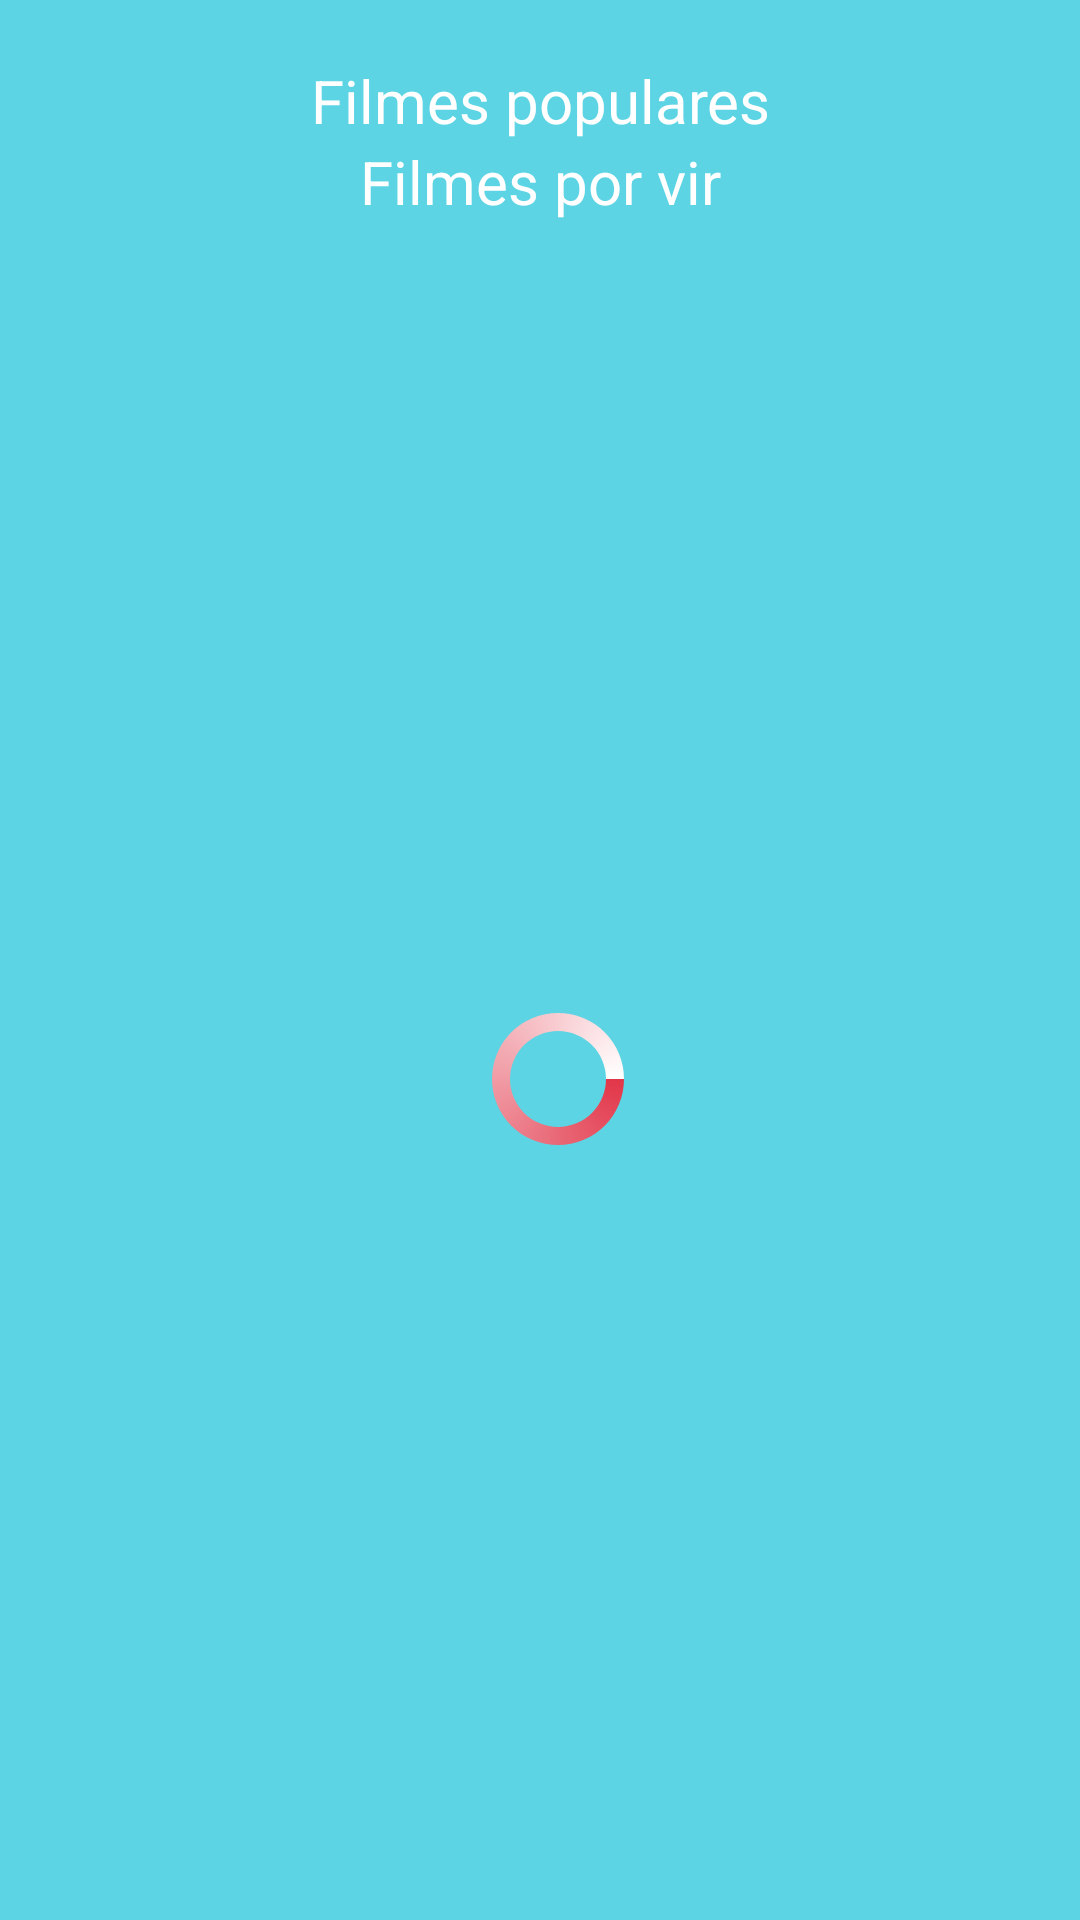

Write the Android layout XML for this screen, with the resource values it uses.
<!-- AndroidManifest.xml: application theme Theme.Jeramovieandroid -->
<!-- res/layout/fragment_movie_popular.xml -->
<RelativeLayout xmlns:android="http://schemas.android.com/apk/res/android"
    xmlns:app="http://schemas.android.com/apk/res-auto"
    xmlns:tools="http://schemas.android.com/tools"
    android:layout_width="match_parent"
    android:layout_height="match_parent"
    android:background="#A300BCD4"
    android:orientation="horizontal">

    <TextView
        android:id="@+id/upcoming"
        android:layout_width="match_parent"
        android:layout_height="wrap_content"
        android:layout_below="@id/recicyclerFilmesPopulares"
        android:text="@string/filmes_por_vir1"
        android:textAlignment="center"
        android:textColor="@color/white"
        android:textSize="20sp"
        tools:ignore="MissingConstraints" />

    <androidx.recyclerview.widget.RecyclerView
        android:id="@+id/recicyclerFilmesPorvir"
        android:layout_width="match_parent"
        android:layout_height="wrap_content"
        android:layout_below="@id/upcoming"
        tools:listitem="@layout/item_movie" />

    <androidx.recyclerview.widget.RecyclerView
        android:id="@+id/recicyclerFilmesPopulares"
        android:layout_width="match_parent"
        android:layout_height="wrap_content"
        android:layout_below="@id/textView"
        tools:listitem="@layout/item_movie" />

    <TextView
        android:id="@+id/textView"
        android:layout_width="match_parent"
        android:layout_height="wrap_content"
        android:layout_marginTop="20dp"
        android:text="@string/filmes_populares"
        android:textAlignment="center"
        android:textColor="@color/white"
        android:textSize="20sp"
        tools:ignore="MissingConstraints" />


    <ProgressBar
        android:id="@+id/progressBar_container"
        android:layout_width="wrap_content"
        android:layout_height="wrap_content"
        android:layout_alignBottom="@+id/textView"
        android:layout_alignParentEnd="true"
        android:layout_marginEnd="150dp"
        android:layout_marginBottom="-337dp"
        android:indeterminateDrawable="@drawable/progress_bar_movie"
        android:outlineSpotShadowColor="@color/black"
        app:layout_constraintBottom_toBottomOf="parent"
        app:layout_constraintEnd_toEndOf="parent"
        app:layout_constraintStart_toStartOf="parent"
        tools:ignore="UnknownId" />


</RelativeLayout>
<!-- res/layout/item_movie.xml (included above) -->
<androidx.cardview.widget.CardView xmlns:android="http://schemas.android.com/apk/res/android"
    xmlns:app="http://schemas.android.com/apk/res-auto"
    xmlns:tools="http://schemas.android.com/tools"
    android:id="@+id/card"
    android:layout_width="250dp"
    android:layout_height="250dp"
    android:layout_margin="30dp"
    android:orientation="horizontal"
    app:cardCornerRadius="20dp">
<ScrollView
    android:layout_width="wrap_content"
    android:layout_height="wrap_content">
    <RelativeLayout
        android:layout_width="match_parent"
        android:layout_height="wrap_content">


    <TextView
        android:id="@+id/title"
        android:layout_width="match_parent"
        android:layout_height="wrap_content"
        android:textSize="15sp"
        android:text="Título da Live"
        android:textAlignment="center"
        android:layout_centerHorizontal="true"
        android:textColor="#000"
        android:layout_below="@id/thumbnail"
        tools:ignore="HardcodedText,SpUsage" />

        <ImageView
            android:id="@+id/thumbnail"
            android:layout_width="match_parent"
            android:layout_height="220dp"
            android:scaleType="fitXY" />
    </RelativeLayout>

</ScrollView>
</androidx.cardview.widget.CardView>
<!-- resources referenced by this layout -->
<resources>
  <color name="black">#FF000000</color>
  <color name="white">#FFFFFFFF</color>
  <!-- drawable progress_bar_movie (drawable) -->
  <?xml version="1.0" encoding="utf-8"?>
  <rotate
      xmlns:android="http://schemas.android.com/apk/res/android"
      android:fromDegrees="0"
      android:pivotX="50%"
      android:pivotY="50%"
      android:toDegrees="360">
  
  
      <shape
          android:innerRadiusRatio="3"
          android:shape="ring"
          android:thicknessRatio="8"
          android:useLevel="false">
  
  
          <size
              android:width="76dip"
              android:height="76dip" />
  
  
          <gradient
              android:angle="0"
              android:endColor="@color/white"
              android:startColor="#D0FF1226"
              android:type="sweep"
              android:useLevel="false" />
      </shape>
  
  
  
  </rotate>
  <string name="filmes_populares">Filmes populares</string>
  <string name="filmes_por_vir1">Filmes por vir</string>
  <style name="Theme.Jeramovieandroid" parent="Theme.MaterialComponents.Light.NoActionBar">
          
          <item name="colorPrimary">#12FF72</item>
          <item name="colorPrimaryVariant">@color/purple_700</item>
          <item name="colorOnPrimary">@color/black</item>
          
          <item name="colorSecondary">@color/teal_200</item>
          <item name="colorSecondaryVariant">@color/teal_700</item>
          <item name="colorOnSecondary">@color/black</item>
          
          <item name="android:statusBarColor" tools:targetApi="l">?attr/colorPrimaryVariant</item>
          
      </style>
  <color name="purple_700">#FF3700B3</color>
  <color name="teal_200">#FF03DAC5</color>
  <color name="teal_700">#141B1B</color>
</resources>
